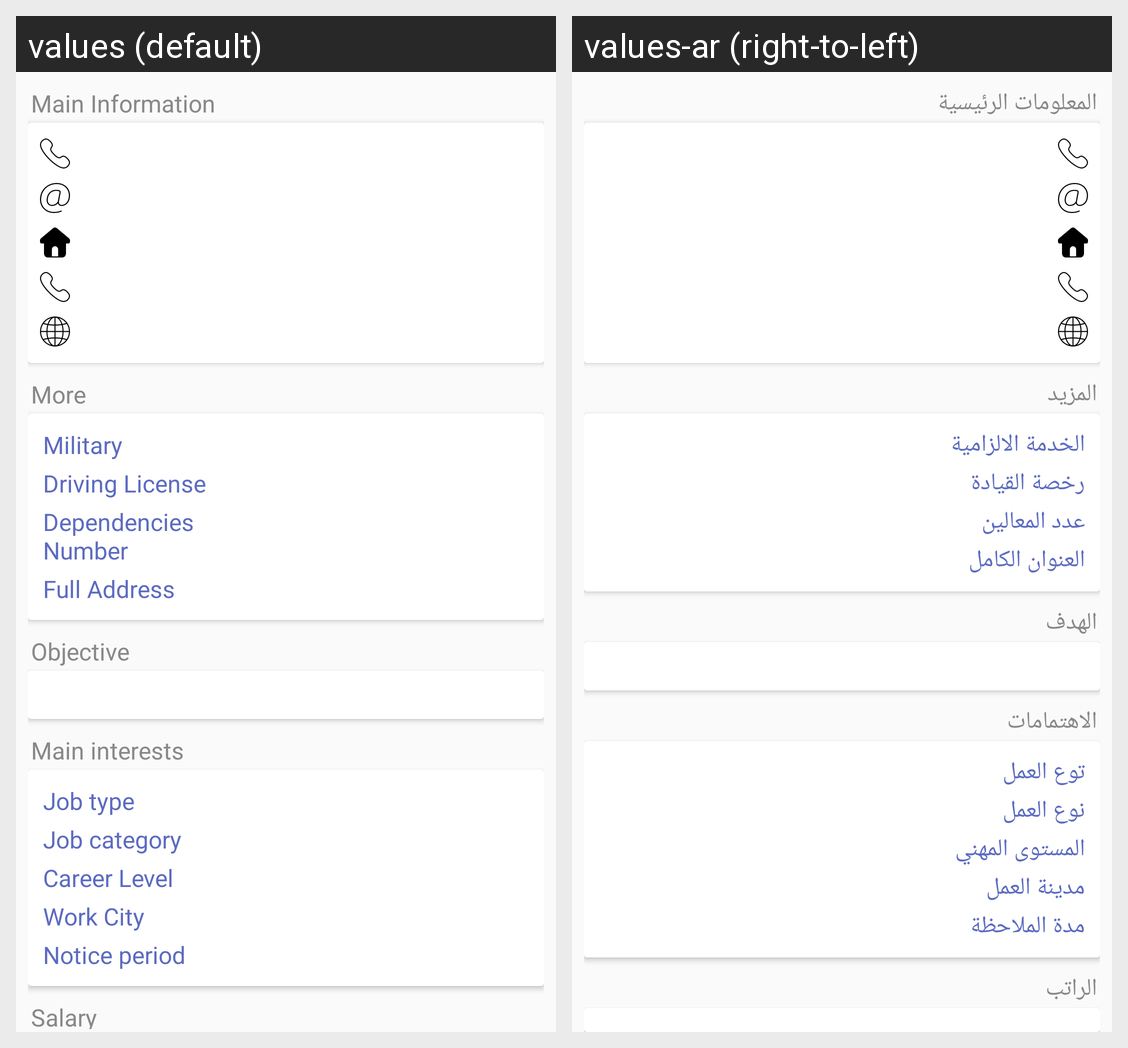

This grid shows one Android layout under two languages. Give, for every string resource on the screen, its name, the default text and each shown locale's text.
Android screen res/layout/content_resume.xml rendered under 2 locales, left to right: values (default), values-ar (right-to-left). Device: Nexus 5 (rendered at 1080×1920; each locale shown at half size, 540×960, under a caption strip naming it); theme AppTheme.
Strings drawn on this screen, with the default value and each locale's value (text and hints the layout hard-codes, and strings that could not be matched under every locale, appear in the picture but are not listed):

main_information
  values: Main Information
  values-ar: المعلومات الرئيسية

more
  values: More
  values-ar: المزيد

military
  values: Military
  values-ar: الخدمة الالزامية

driving_license
  values: Driving License
  values-ar: رخصة القيادة

dependencies_number
  values: Dependencies Number
  values-ar: عدد المعالين

full_address
  values: Full Address
  values-ar: العنوان الكامل

objective
  values: Objective
  values-ar: الهدف

main_interests
  values: Main interests
  values-ar: الاهتمامات

job_type
  values: Job type
  values-ar: توع العمل

job_category
  values: Job category
  values-ar: نوع العمل

career_level
  values: Career Level
  values-ar: المستوى المهني

work_city
  values: Work City
  values-ar: مدينة العمل

notice_period
  values: Notice period
  values-ar: مدة الملاحظة

salary
  values: Salary
  values-ar: الراتب
